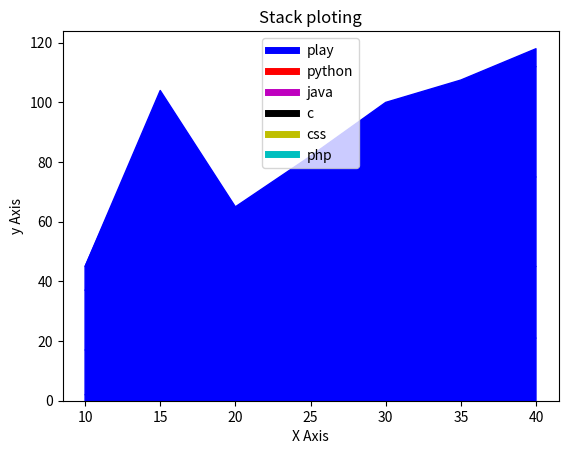

The script that saved this image:
import matplotlib.pyplot as plt
play = [10, 15, 20, 25, 30, 35, 40]
python = [2, 8, 10, 15, 17, 20, 21]
java = [15, 17, 20, 28, 30, 25, 24]
c = [20, 65, 12, 16, 27, 29, 30]
css = [8, 12, 17, 18, 19, 26, 37]
php = [0, 2, 6, 5, 7, 7.5, 6]

plt.plot([], [], color = 'b', label = 'play', linewidth = 5)
plt.plot([], [], color = 'r', label = 'python', linewidth = 5)
plt.plot([], [], color = 'm', label = 'java', linewidth = 5)
plt.plot([], [], color = 'k', label = 'c', linewidth = 5)
plt.plot([], [], color = 'y', label = 'css', linewidth = 5)
plt.plot([], [], color = 'c', label = 'php', linewidth = 5)

plt.stackplot(play, python, java, c, css, php, color = ['b', 'r', 'm', 'k', 'y', 'c'])
plt.xlabel('X Axis')
plt.ylabel('y Axis')
plt.title('Stack ploting')
plt.legend()
plt.show()